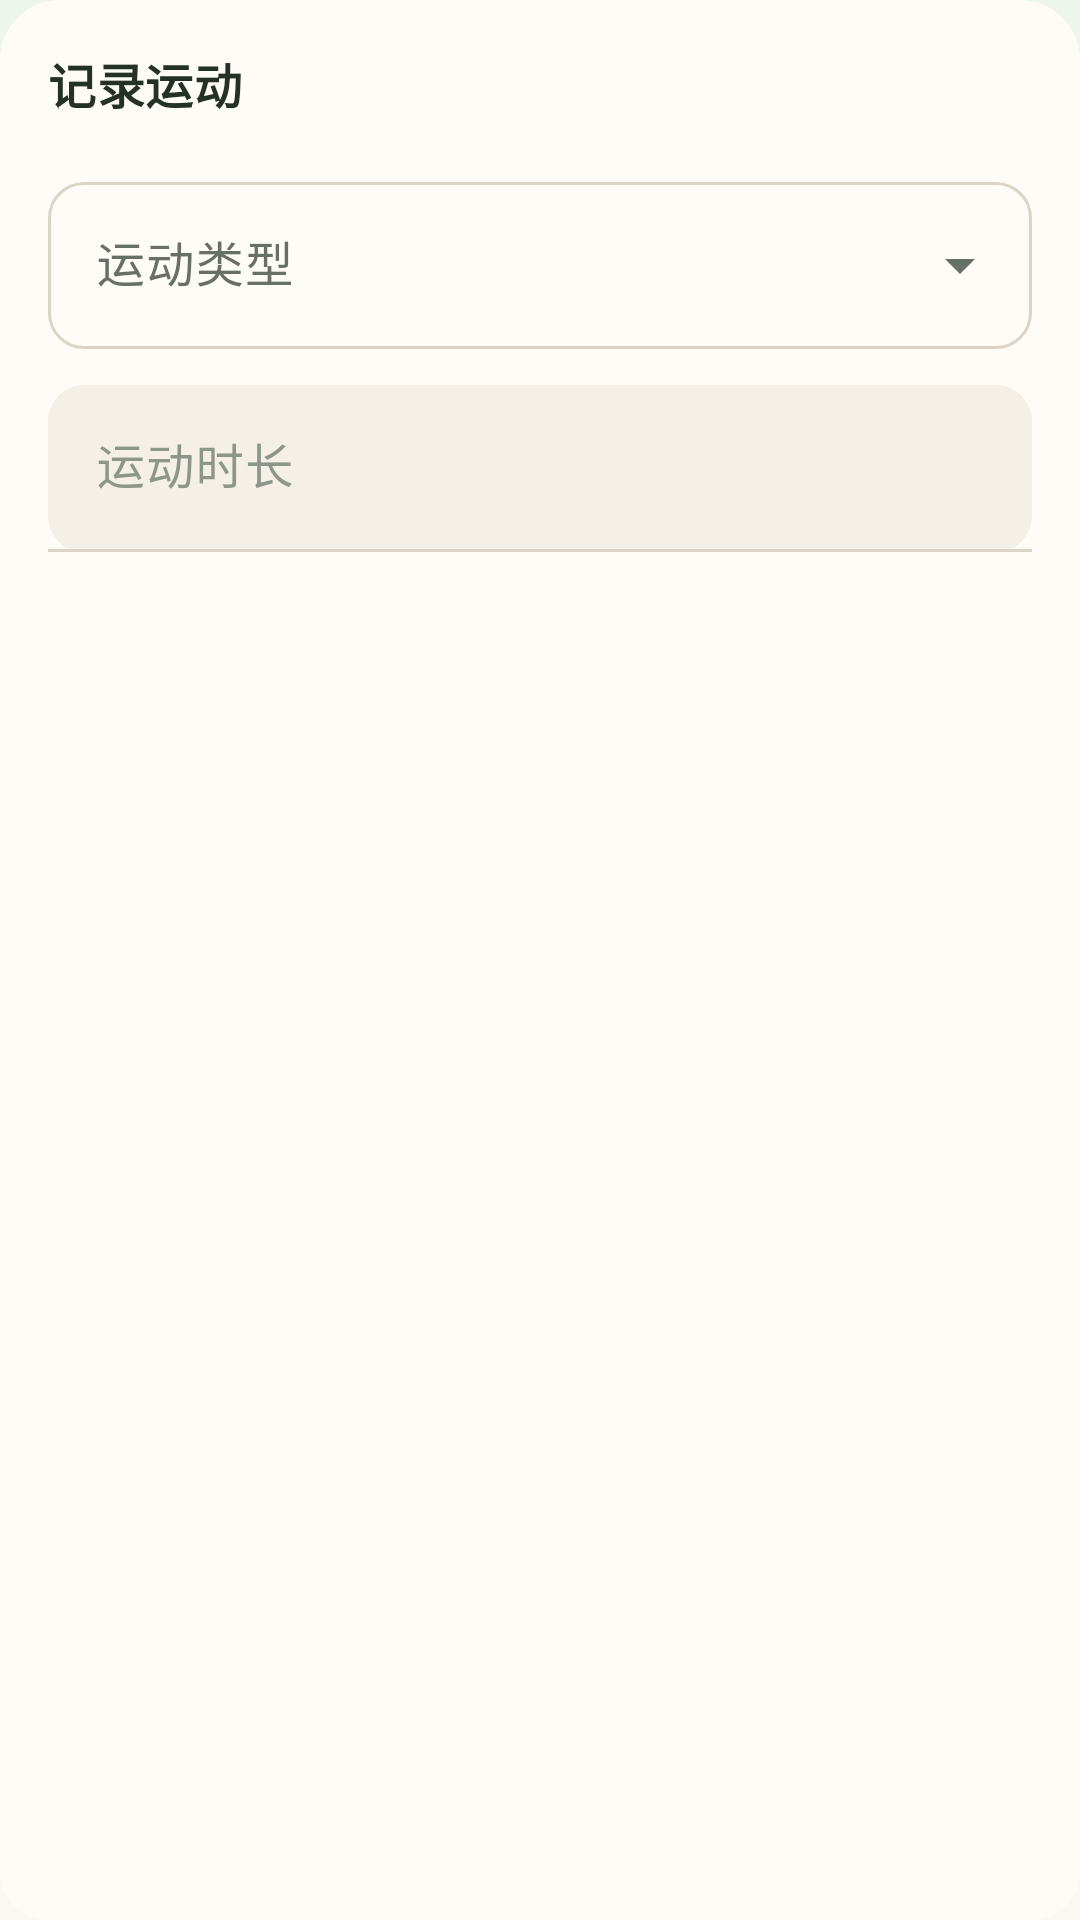

The Android layout XML behind this screen, and the referenced resources:
<!-- AndroidManifest.xml: application theme Theme.DietApp -->
<!-- res/layout/dialog_exercise.xml -->
<?xml version="1.0" encoding="utf-8"?>
<LinearLayout
    xmlns:android="http://schemas.android.com/apk/res/android"
    xmlns:app="http://schemas.android.com/apk/res-auto"
    android:layout_width="match_parent"
    android:layout_height="wrap_content"
    android:padding="@dimen/page_padding_h"
    android:orientation="vertical"
    android:background="@drawable/bg_dialog_rounded">

    <TextView
        android:layout_width="wrap_content"
        android:layout_height="wrap_content"
        android:text="记录运动"
        android:textAppearance="@style/TextAppearance.DietApp.SectionTitle"
        android:layout_marginBottom="@dimen/space_lg" />

    <com.google.android.material.textfield.TextInputLayout
        style="@style/Widget.DietApp.TextInput.Dropdown"
        android:layout_width="match_parent"
        android:layout_height="wrap_content"
        android:hint="运动类型">

        <AutoCompleteTextView
            android:id="@+id/et_exercise_type"
            android:layout_width="match_parent"
            android:layout_height="wrap_content"
            android:inputType="none"
            android:textSize="16sp"
            android:minHeight="@dimen/input_height" />
    </com.google.android.material.textfield.TextInputLayout>

    <com.google.android.material.textfield.TextInputLayout
        style="@style/Widget.DietApp.TextInput"
        android:layout_width="match_parent"
        android:layout_height="wrap_content"
        android:layout_marginTop="@dimen/space_md"
        android:hint="运动时长"
        app:suffixText="分钟">

        <com.google.android.material.textfield.TextInputEditText
            android:id="@+id/et_exercise_duration"
            style="@style/Widget.DietApp.TextInputEdit"
            android:layout_width="match_parent"
            android:layout_height="wrap_content"
            android:inputType="number" />
    </com.google.android.material.textfield.TextInputLayout>
</LinearLayout>
<!-- resources referenced by this layout -->
<resources>
  <dimen name="input_height">52dp</dimen>
  <dimen name="page_padding_h">16dp</dimen>
  <dimen name="space_lg">16dp</dimen>
  <dimen name="space_md">12dp</dimen>
  <!-- drawable bg_dialog_rounded (drawable) -->
  <?xml version="1.0" encoding="utf-8"?>
  <shape xmlns:android="http://schemas.android.com/apk/res/android">
      <solid android:color="@color/surface_elevated" />
      <corners android:topLeftRadius="@dimen/radius_xl"
          android:topRightRadius="@dimen/radius_xl"
          android:bottomLeftRadius="@dimen/radius_lg"
          android:bottomRightRadius="@dimen/radius_lg" />
  </shape>
  <style name="TextAppearance.DietApp.SectionTitle" parent="TextAppearance.Material3.TitleMedium">
          <item name="android:textSize">16sp</item>
          <item name="android:textStyle">bold</item>
          <item name="android:textColor">@color/text_primary</item>
      </style>
  <style name="Widget.DietApp.TextInput.Dropdown" parent="Widget.Material3.TextInputLayout.OutlinedBox.ExposedDropdownMenu">
          <item name="boxCornerRadiusTopStart">@dimen/radius_md</item>
          <item name="boxCornerRadiusTopEnd">@dimen/radius_md</item>
          <item name="boxCornerRadiusBottomStart">@dimen/radius_md</item>
          <item name="boxCornerRadiusBottomEnd">@dimen/radius_md</item>
          <item name="boxStrokeColor">@color/input_stroke_color</item>
          <item name="boxStrokeWidth">1dp</item>
          <item name="boxStrokeWidthFocused">2dp</item>
          <item name="endIconMode">dropdown_menu</item>
      </style>
  <style name="Widget.DietApp.TextInputEdit" parent="Widget.Material3.TextInputEditText.FilledBox">
          <item name="android:textSize">16sp</item>
          <item name="android:textColor">@color/text_primary</item>
          <item name="android:minHeight">@dimen/input_height</item>
      </style>
  <color name="surface_elevated">#FFFCF8</color>
  <dimen name="radius_xl">20dp</dimen>
  <dimen name="radius_lg">16dp</dimen>
  <color name="text_primary">#243126</color>
  <dimen name="radius_md">12dp</dimen>
  <color name="text_tertiary">#8E968B</color>
  <color name="green">#6EA77A</color>
  <color name="green_dark">#365B40</color>
  <color name="white">#FFFFFF</color>
  <color name="orange">#E28F60</color>
  <color name="teal">#63AAA2</color>
  <!-- drawable bg_app (drawable) -->
  <?xml version="1.0" encoding="utf-8"?>
  <shape xmlns:android="http://schemas.android.com/apk/res/android">
      <gradient
          android:angle="270"
          android:startColor="#EEF6EC"
          android:centerColor="#F8F4EE"
          android:endColor="#FBF7F1"
          android:type="linear" />
  </shape>
  <color name="card_bg">#FFFCF8</color>
  <color name="input_fill">#F4EFE7</color>
  <color name="text_secondary">#677066</color>
  <color name="red">#C96355</color>
  <style name="Widget.DietApp.BottomNavigation" parent="Widget.Material3.BottomNavigationView">
          <item name="itemIconTint">@color/bottom_nav_color</item>
          <item name="itemTextColor">@color/bottom_nav_color</item>
          <item name="itemRippleColor">@color/green_light</item>
          <item name="labelVisibilityMode">labeled</item>
          <item name="itemActiveIndicatorStyle">@style/Widget.DietApp.BottomNav.Indicator</item>
      </style>
  <style name="Widget.DietApp.TextView" parent="android:Widget.TextView">
          <item name="android:textSize">16sp</item>
          <item name="android:textColor">@color/text_primary</item>
      </style>
  <color name="green_light">#DCECD9</color>
  <style name="Widget.DietApp.BottomNav.Indicator" parent="Widget.Material3.BottomNavigationView.ActiveIndicator">
          <item name="android:color">@color/green_bg</item>
      </style>
  <color name="green_bg">#F1F7EF</color>
</resources>
